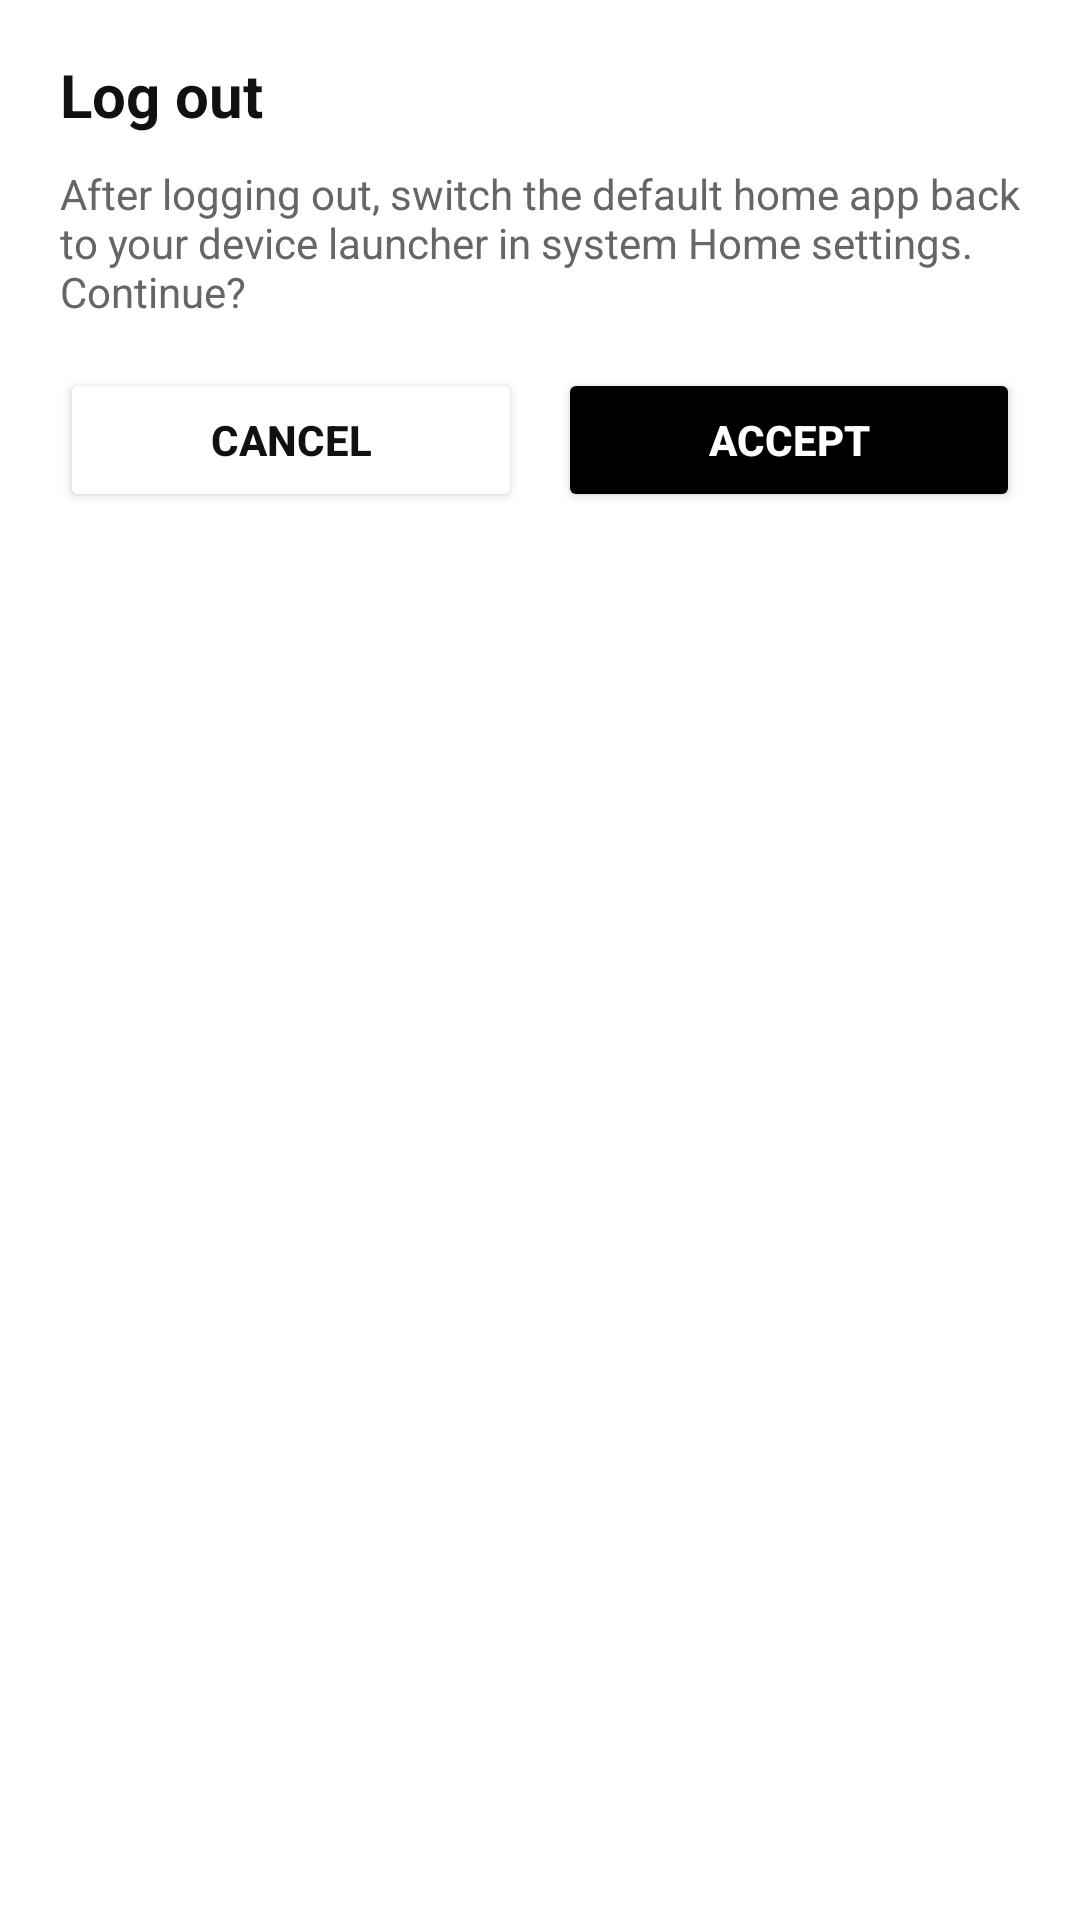

The Android layout XML behind this screen, and the referenced resources:
<!-- AndroidManifest.xml: application theme Theme.PureLauncher -->
<!-- res/layout/dialog_logout.xml -->
<?xml version="1.0" encoding="utf-8"?>
<LinearLayout xmlns:android="http://schemas.android.com/apk/res/android"
    android:layout_width="match_parent"
    android:layout_height="wrap_content"
    android:orientation="vertical"
    android:paddingStart="20dp"
    android:paddingEnd="20dp"
    android:paddingTop="18dp"
    android:paddingBottom="18dp">

    <TextView
        android:id="@+id/tvDialogTitle"
        android:layout_width="match_parent"
        android:layout_height="wrap_content"
        android:text="Log out"
        android:textColor="@color/text_primary"
        android:textSize="20sp"
        android:textStyle="bold" />

    <TextView
        android:id="@+id/tvDialogMessage"
        android:layout_width="match_parent"
        android:layout_height="wrap_content"
        android:layout_marginTop="10dp"
        android:text="After logging out, switch the default home app back to your device launcher in system Home settings. Continue?"
        android:textColor="@color/text_secondary"
        android:textSize="14sp" />

    <LinearLayout
        android:layout_width="match_parent"
        android:layout_height="wrap_content"
        android:layout_marginTop="16dp"
        android:orientation="horizontal">

        <Button
            android:id="@+id/btnCancel"
            android:layout_width="0dp"
            android:layout_height="48dp"
            android:layout_weight="1"
            android:backgroundTint="@color/bg_card_elevated"
            android:text="Cancel"
            android:textColor="@color/text_primary"
            android:textStyle="bold" />

        <View
            android:layout_width="12dp"
            android:layout_height="0dp" />

        <Button
            android:id="@+id/btnAccept"
            android:layout_width="0dp"
            android:layout_height="48dp"
            android:layout_weight="1"
            android:backgroundTint="@color/bg_button"
            android:text="Accept"
            android:textColor="@color/text_on_white"
            android:textStyle="bold" />

    </LinearLayout>
</LinearLayout>
<!-- resources referenced by this layout -->
<resources>
  <color name="bg_button">#000000</color>
  <color name="bg_card_elevated">#FFFFFF</color>
  <color name="text_on_white">#FFFFFF</color>
  <color name="text_primary">#111111</color>
  <color name="text_secondary">#666666</color>
  <style name="Theme.PureLauncher" parent="Base.Theme.PureLauncher" />
  <style name="Base.Theme.PureLauncher" parent="Theme.Material3.DayNight.NoActionBar">
          
          <item name="android:windowBackground">@color/bg_primary</item>
          
          <item name="android:windowAnimationStyle">@style/NoWindowAnimation</item>
      </style>
  <color name="bg_primary">#FFFFFF</color>
  <style name="NoWindowAnimation">
          <item name="android:activityOpenEnterAnimation">@null</item>
          <item name="android:activityOpenExitAnimation">@null</item>
          <item name="android:activityCloseEnterAnimation">@null</item>
          <item name="android:activityCloseExitAnimation">@null</item>
          <item name="android:taskOpenEnterAnimation">@null</item>
          <item name="android:taskOpenExitAnimation">@null</item>
          <item name="android:taskCloseEnterAnimation">@null</item>
          <item name="android:taskCloseExitAnimation">@null</item>
          <item name="android:taskToFrontEnterAnimation">@null</item>
          <item name="android:taskToFrontExitAnimation">@null</item>
      </style>
</resources>
